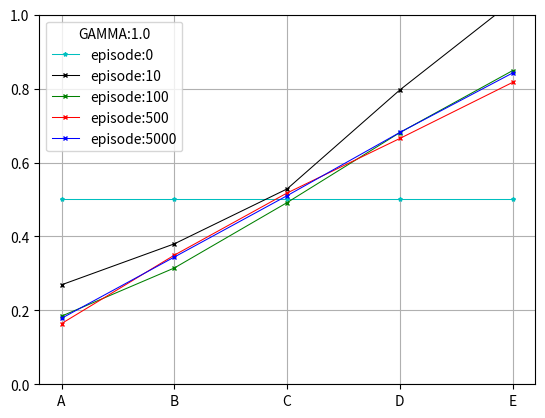

This chart was generated by the following Python code:
import numpy as np
import matplotlib.pyplot as plt
from collections import deque

EPISODE = [0, 10, 100, 500, 5000]
ALPHA = 0.01
GAMMA = 1.0
STATIC = True
MARKER = ['x', 'x', 'x', 'x', '*']
COLOR = ['b', 'r', 'g', 'k', 'c']

class State():
    def __init__(self, name, value, done, reward, counter):
        self.state = name
        self.value = value
        self.done = done
        self.reward = reward
        self.counter = counter

# the main dataset we operate on
graph = np.array([State('Left' , 0.0, True , 0, 0), State('A', 0.5, False, 0, 0),
                  State('B'    , 0.5, False, 0, 0), State('C', 0.5, False, 0, 0),
                  State('D'    , 0.5, False, 0, 0), State('E', 0.5, False, 0, 0),
                  State('Right', 0.0, True , 1, 0)])


def reset():
    '''
    Reset to initial condition
    '''
    for state in graph[1:-1]:
        state.value = 0.5
        state.counter = 0


if __name__ == "__main__":
    '''
    Monte Carlo offline policy evalution.
    '''

    for episode in EPISODE:

        epi_queue_idx = []
        epi_queue_reward = []

        # evaluate policy with the assigned episode
        for _ in range(episode):

            done = False

            # always start from middle if static
            index = 3 if STATIC else np.random.randint(1, 6)

            queue_idx = deque([])
            queue_reward = deque([])
            # track trajectories by random walk
            while not done:
                # track index
                queue_idx.appendleft(index)

                # the probability of transition is 50%
                action = 1 if np.random.rand() < 0.5 else -1
            
                next = index + action
                done, reward = graph[next].done, graph[next].reward
                index = next
                
                # track reward
                queue_reward.appendleft(reward)

            epi_queue_idx.append(queue_idx)
            epi_queue_reward.append(queue_reward)

        if episode != 0:
            # accumulate return for each step
            for queue_idx, queue_reward in zip(epi_queue_idx, epi_queue_reward):
                
                Gt = 0
                for idx, reward in zip(queue_idx, queue_reward):
                    graph[idx].counter += 1
                    Gt = reward + GAMMA * Gt
                    graph[idx].value += Gt

            # compute empirical mean
            for state in graph[1:-1]:
                state.value = state.value/state.counter
                
        # plot the result w.r.t episode
        plt_x = [node.state for node in graph[1:-1]]
        plt_y = [node.value for node in graph[1:-1]]
        plt.plot(plt_x, plt_y, color=COLOR.pop(), marker=MARKER.pop(), linewidth=0.75, markersize=3, label=f'episode:{episode}')

        reset()

    plt.legend(loc=2, title=f'GAMMA:{GAMMA}')
    plt.ylim(0, 1)
    plt.grid(True)
    plt.show()



